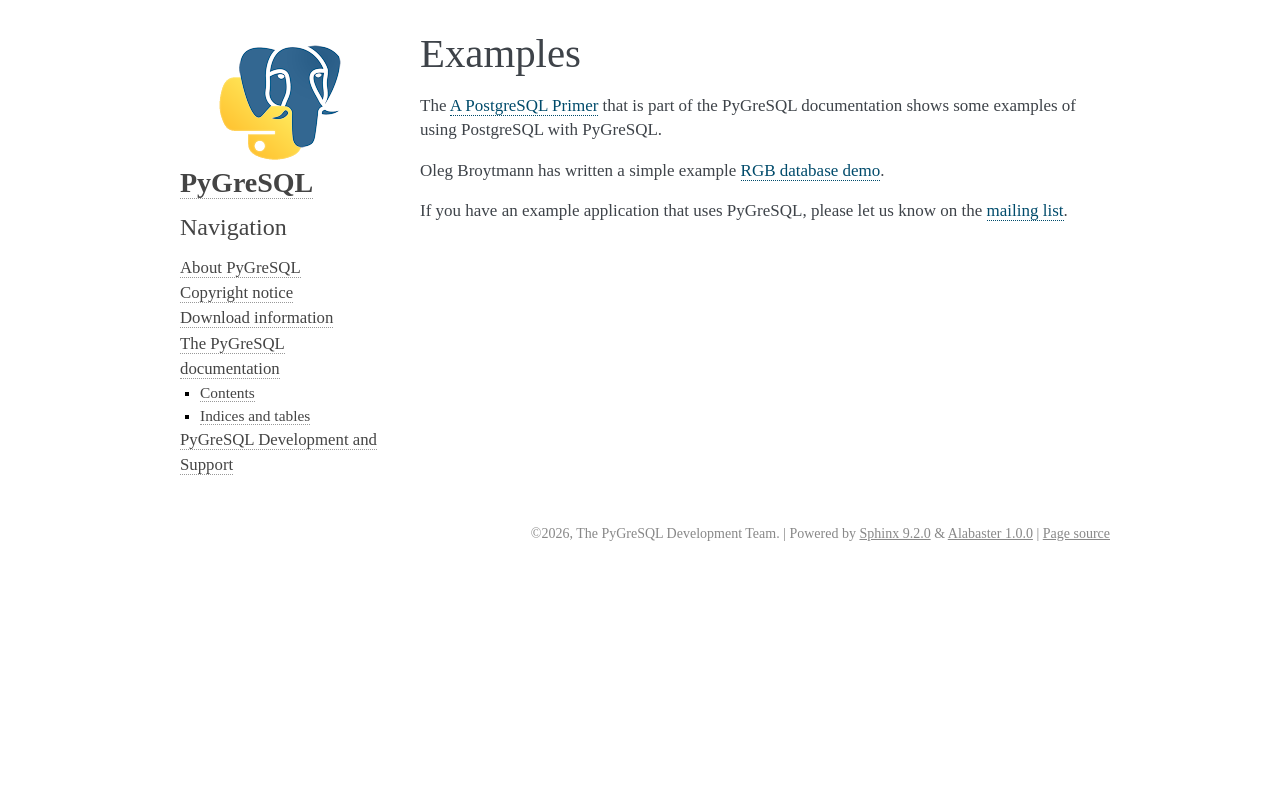

repository: PyGreSQL/PyGreSQL · page: contents/examples.html · generator: sphinx

Examples
========

I am starting to collect examples of applications that use PyGreSQL.
So far I only have a few but if you have an example for me, you can
either send me the files or the URL for me to point to.

Here is a
`list of motorcycle rides in Ontario <http://ontario.bikerides.ca>`_
that uses a PostgreSQL database to store the rides.
There is a link at the bottom of the page to view the source code.

Oleg Broytmann has written a simple example
`RGB database demo <http://phdru.name/Software/Python/#rgb_example>`_
